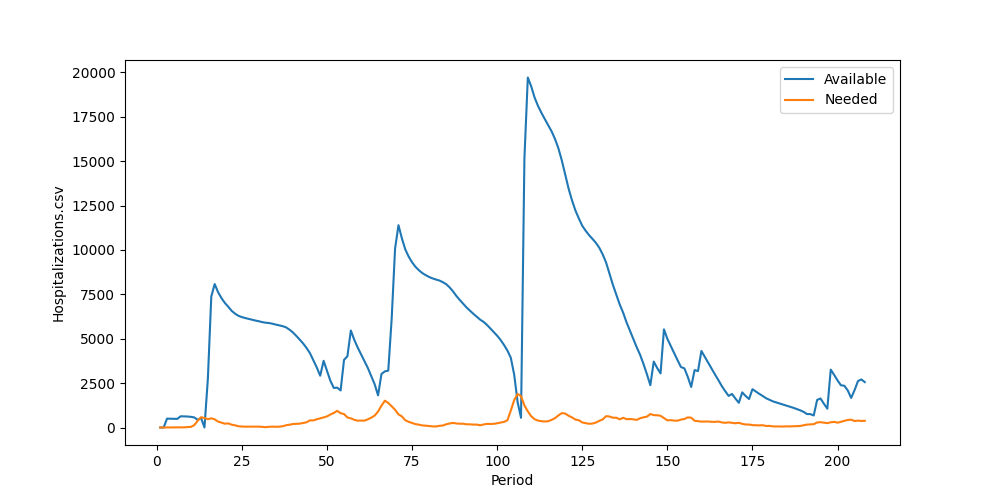

The table this chart was drawn from, first rows:
Period, Inventory, Arrived, Available, Needed, Succeeded, Failed, Lost
1, 0, 0, 0, 0, 0, 0, 0
2, 0, 0, 0, 0, 0, 0, 0
3, 0, 500, 500, 5, 5, 0, 0
4, 495, 0, 495, 6, 6, 0, 0
5, 489, 0, 489, 5, 5, 0, 0
6, 484, 0, 484, 9, 9, 0, 0
7, 475, 157, 632, 6, 6, 0, 0
8, 626, 0, 626, 7, 7, 0, 0
9, 619, 0, 619, 25, 25, 0, 0
10, 594, 6, 600, 32, 32, 0, 0
11, 568, 0, 568, 134, 134, 0, 0
12, 434, 0, 434, 377, 377, 0, 0
13, 57, 477, 534, 581, 534, 47, 0
14, 0, 0, 0, 534, 0, 534, 0
15, 0, 2758, 2758, 465, 465, 0, 0
16, 2293, 5082, 7375, 519, 519, 0, 0
17, 6856, 1223, 8079, 461, 461, 0, 0
18, 7618, 0, 7618, 332, 332, 0, 0
19, 7286, 0, 7286, 274, 274, 0, 0
20, 7012, 0, 7012, 214, 214, 0, 0
21, 6798, 0, 6798, 230, 230, 0, 0
22, 6568, 0, 6568, 158, 158, 0, 0
23, 6410, 0, 6410, 122, 122, 0, 0
24, 6288, 0, 6288, 70, 70, 0, 0
25, 6218, 0, 6218, 55, 55, 0, 0
26, 6163, 0, 6163, 47, 47, 0, 0
27, 6116, 0, 6116, 46, 46, 0, 0
28, 6070, 0, 6070, 47, 47, 0, 0
29, 6023, 0, 6023, 40, 40, 0, 0
30, 5983, 0, 5983, 49, 49, 0, 0
31, 5934, 0, 5934, 32, 32, 0, 0
32, 5902, 0, 5902, 20, 20, 0, 0
33, 5882, 0, 5882, 39, 39, 0, 0
34, 5843, 0, 5843, 48, 48, 0, 0
35, 5795, 0, 5795, 41, 41, 0, 0
36, 5754, 0, 5754, 47, 47, 0, 0
37, 5707, 0, 5707, 71, 71, 0, 0
38, 5636, 0, 5636, 129, 129, 0, 0
39, 5507, 0, 5507, 156, 156, 0, 0
40, 5351, 0, 5351, 196, 196, 0, 0
41, 5155, 0, 5155, 207, 207, 0, 0
42, 4948, 0, 4948, 218, 218, 0, 0
43, 4730, 0, 4730, 253, 253, 0, 0
44, 4477, 0, 4477, 293, 293, 0, 0
45, 4184, 0, 4184, 405, 405, 0, 0
46, 3779, 0, 3779, 399, 399, 0, 0
47, 3380, 0, 3380, 464, 464, 0, 0
48, 2916, 0, 2916, 514, 514, 0, 0
49, 2402, 1353, 3755, 572, 572, 0, 0
50, 3183, 0, 3183, 625, 625, 0, 0
51, 2558, 69, 2627, 733, 733, 0, 0
52, 1894, 335, 2229, 818, 818, 0, 0
53, 1411, 835, 2246, 940, 940, 0, 0
54, 1306, 780, 2086, 806, 806, 0, 0
55, 1280, 2527, 3807, 757, 757, 0, 0
56, 3050, 966, 4016, 565, 565, 0, 0
57, 3451, 2013, 5464, 518, 518, 0, 0
58, 4946, 0, 4946, 434, 434, 0, 0
59, 4512, 0, 4512, 383, 383, 0, 0
60, 4129, 0, 4129, 391, 391, 0, 0
... 148 more rows
